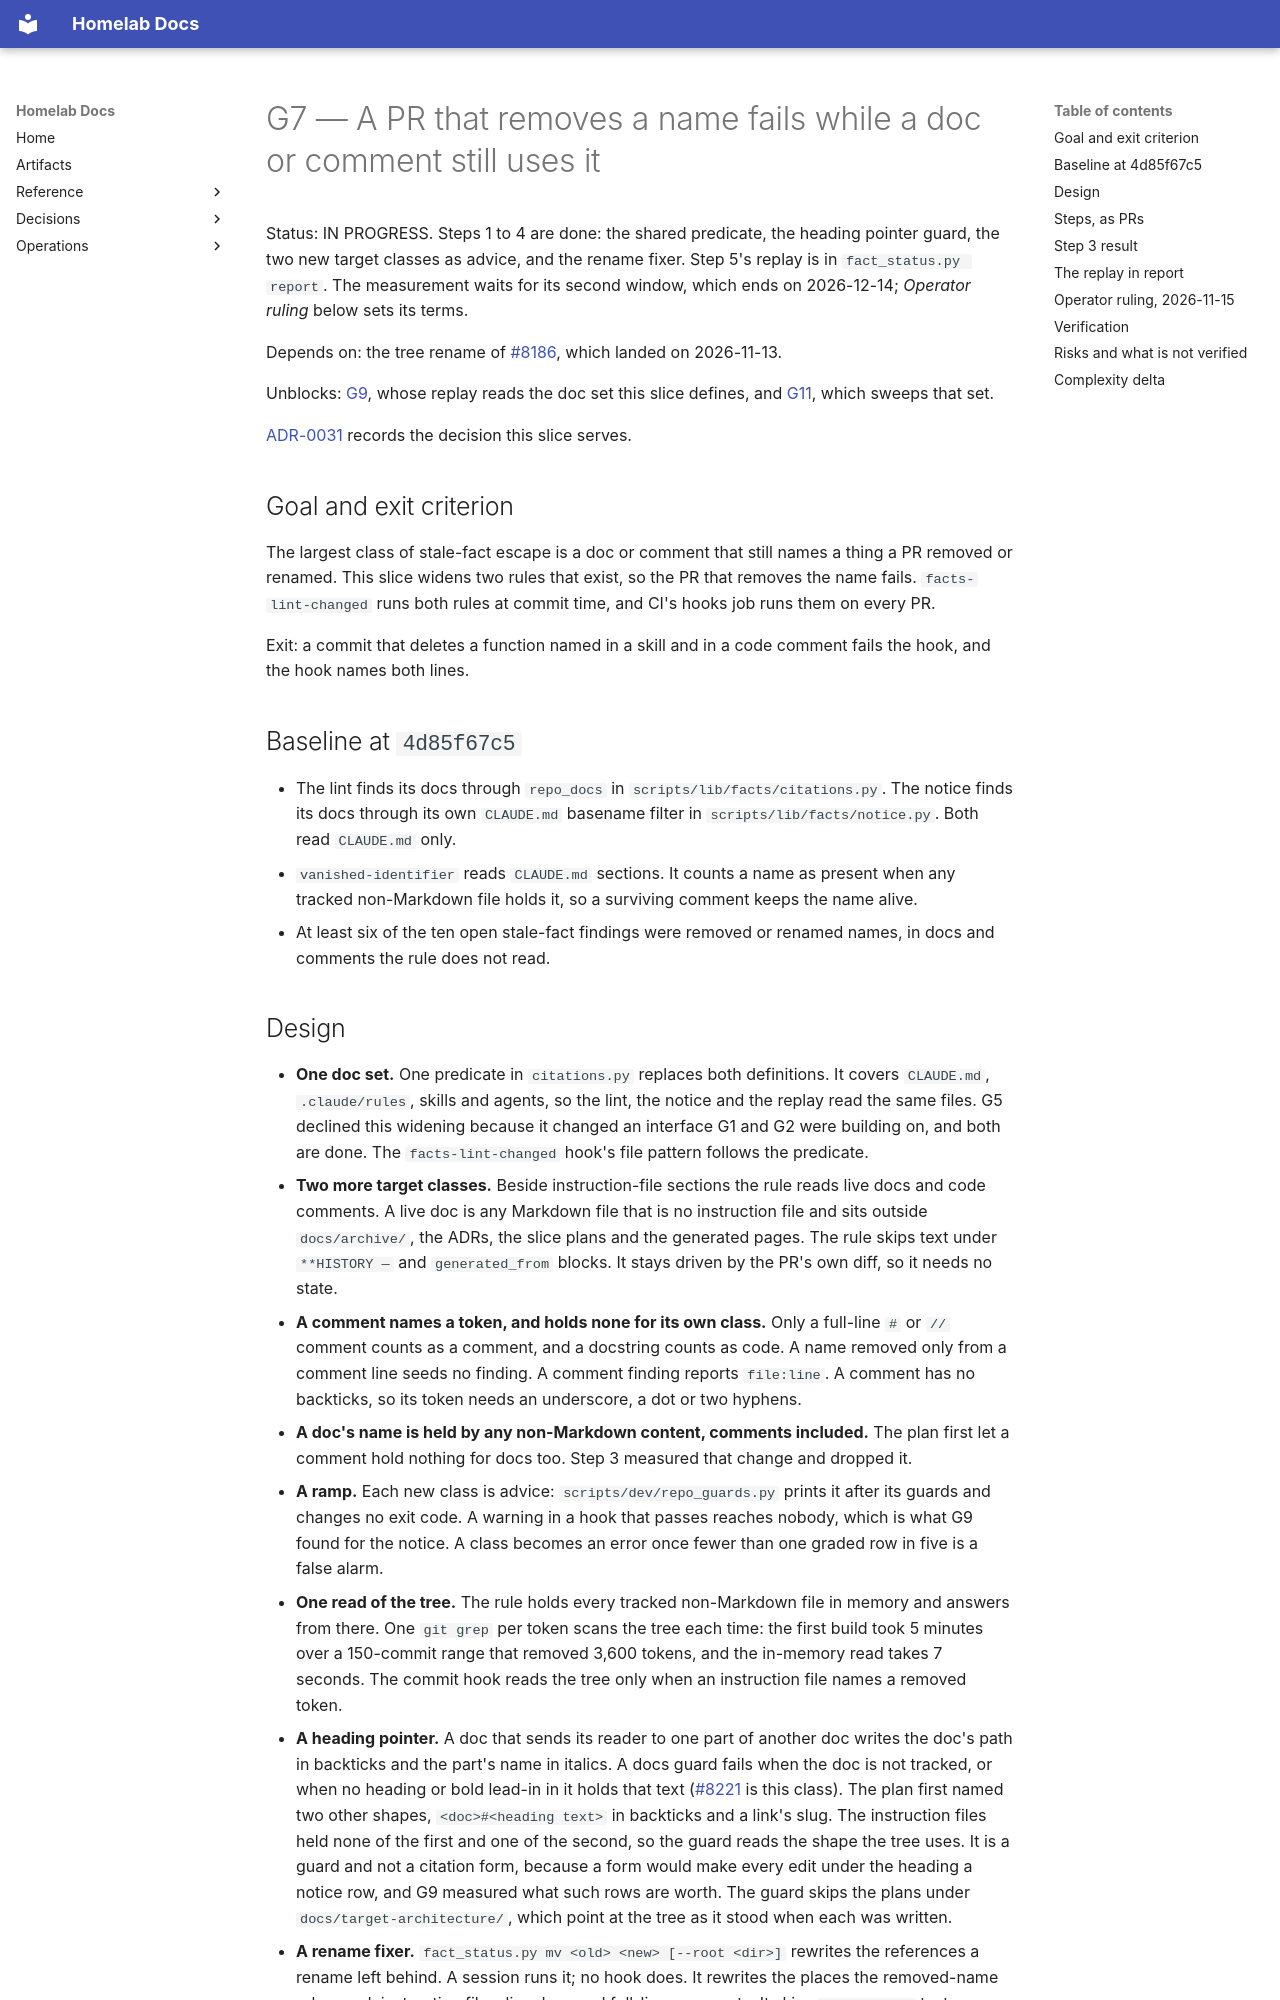

repository: DanielH2018/server · page: target-architecture/docs-guard/g7-removed-names/index.html · generator: mkdocs

# G7 — A PR that removes a name fails while a doc or comment still uses it

Status: IN PROGRESS. Steps 1 to 4 are done: the shared predicate, the heading pointer
guard, the two new target classes as advice, and the rename fixer. Step 5's replay is in
`fact_status.py report`. The measurement waits for its second window, which ends on
2026-12-14; *Operator ruling* below sets its terms.

Depends on: the tree rename of
[#8186](https://github.com/DanielH2018/server/issues/8186), which landed on 2026-11-13.

Unblocks: [G9](g9-blocking-gate.md), whose replay reads the doc set this slice defines,
and [G11](g11-binding-sweep.md), which sweeps that set.

[ADR-0031](../../adr/0031-each-kind-of-fact-has-one-stateless-detector.md) records the
decision this slice serves.

## Goal and exit criterion

The largest class of stale-fact escape is a doc or comment that still names a thing a PR
removed or renamed. This slice widens two rules that exist, so the PR that removes the
name fails. `facts-lint-changed` runs both rules at commit time, and CI's hooks job runs
them on every PR.

Exit: a commit that deletes a function named in a skill and in a code comment fails the
hook, and the hook names both lines.

## Baseline at `4d85f67c5`

- The lint finds its docs through `repo_docs` in `scripts/lib/facts/citations.py`. The
  notice finds its docs through its own `CLAUDE.md` basename filter in
  `scripts/lib/facts/notice.py`. Both read `CLAUDE.md` only.
- `vanished-identifier` reads `CLAUDE.md` sections. It counts a name as present when any
  tracked non-Markdown file holds it, so a surviving comment keeps the name alive.
- At least six of the ten open stale-fact findings were removed or renamed names, in docs
  and comments the rule does not read.
